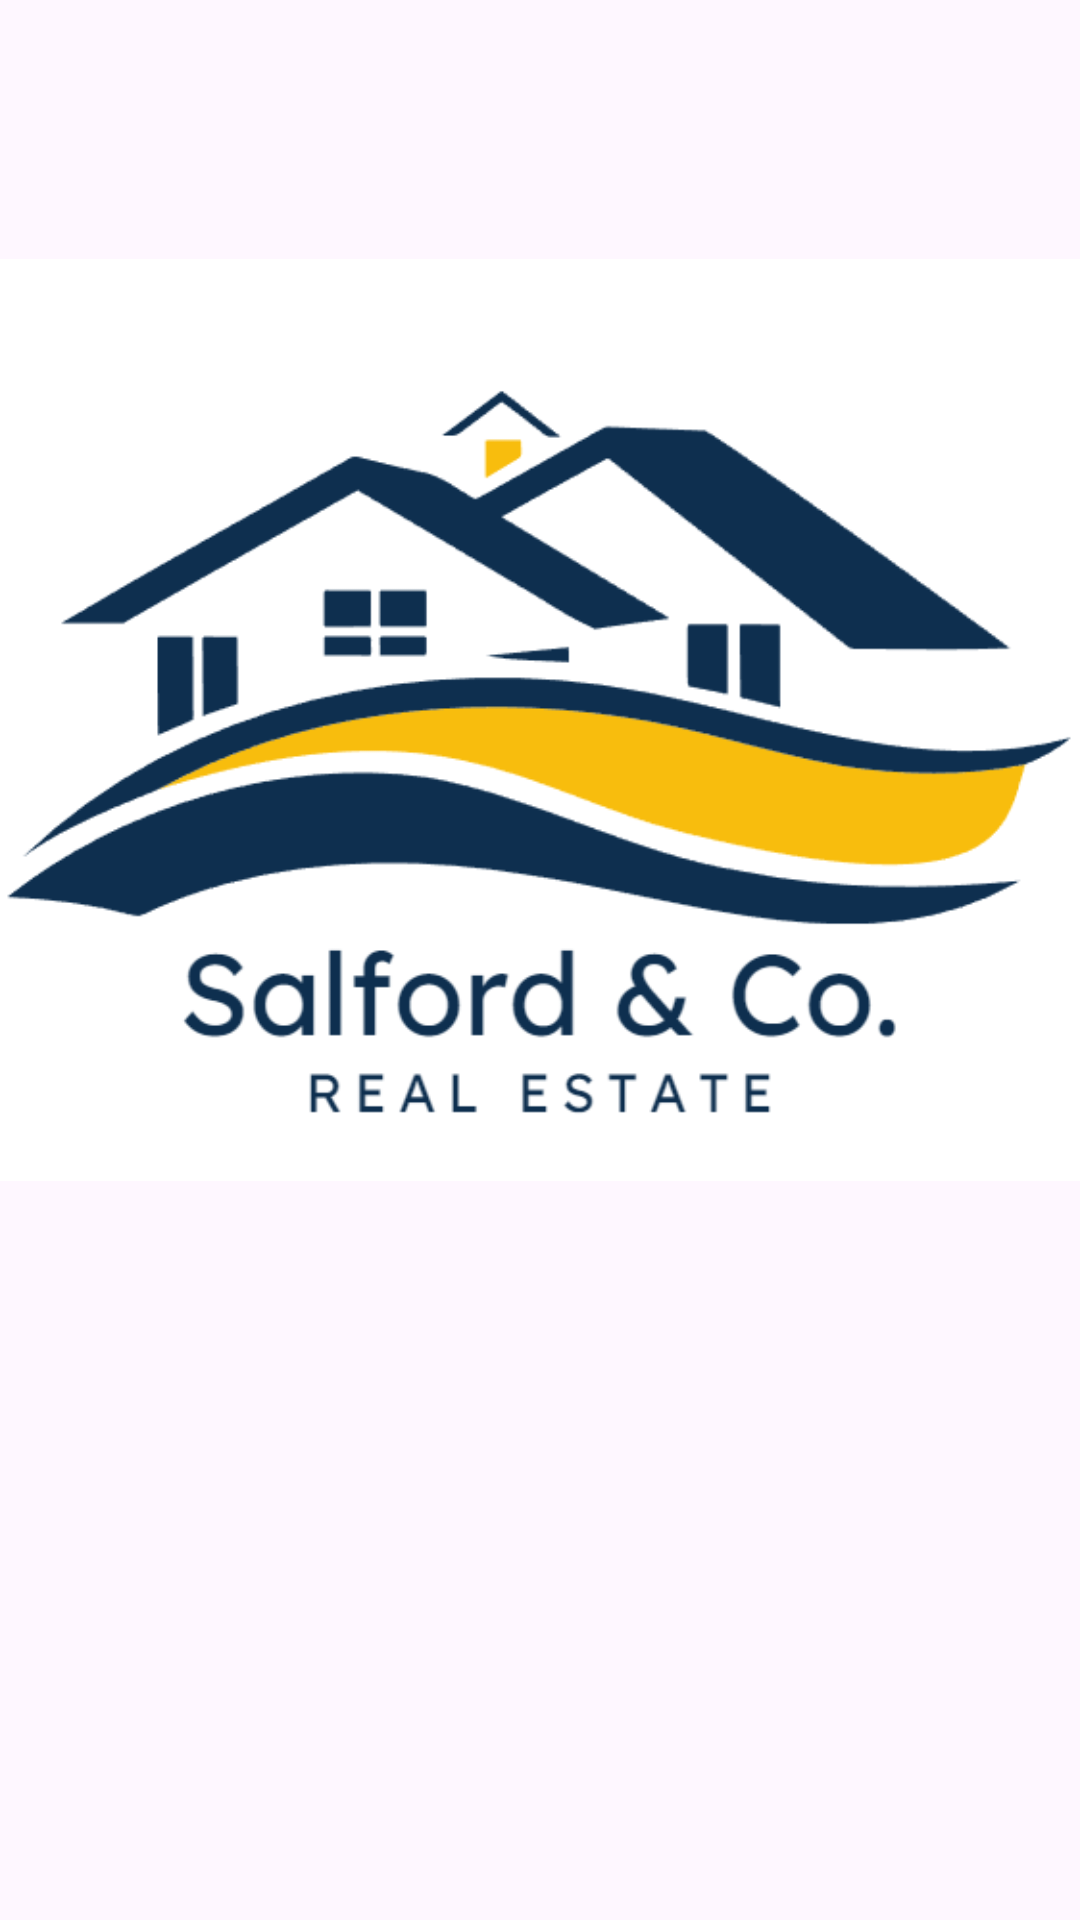

This screen was rendered from an Android layout file. Write that file and the resources it references.
<!-- AndroidManifest.xml: application theme Theme.SylviaYi_COMP304_Lab2 -->
<!-- res/layout/activity_display_message.xml -->
<?xml version="1.0" encoding="utf-8"?>
<androidx.constraintlayout.widget.ConstraintLayout xmlns:android="http://schemas.android.com/apk/res/android"
    xmlns:app="http://schemas.android.com/apk/res-auto"
    xmlns:tools="http://schemas.android.com/tools"
    android:layout_width="match_parent"
    android:layout_height="match_parent">

    <ImageView
        android:id="@+id/imageView3"
        android:layout_width="wrap_content"
        android:layout_height="wrap_content"
        app:srcCompat="@drawable/c_logo"
        tools:layout_editor_absoluteX="0dp"
        tools:layout_editor_absoluteY="163dp" />
</androidx.constraintlayout.widget.ConstraintLayout>
<!-- resources referenced by this layout -->
<resources>
  <!-- drawable c_logo: png bitmap (drawable, 22660 bytes) -->
  <style name="Theme.SylviaYi_COMP304_Lab2" parent="Base.Theme.SylviaYi_COMP304_Lab2" />
  <style name="Base.Theme.SylviaYi_COMP304_Lab2" parent="Theme.Material3.DayNight.NoActionBar">
          <item name="colorPrimary">@color/green</item>
          <item name="colorPrimaryVariant">@color/purple</item>
          <item name="colorOnPrimary">@color/white</item>
          
          <item name="colorSecondary">@color/green</item>
          <item name="colorSecondaryVariant">@color/green</item>
          <item name="colorOnSecondary">@color/black</item>
          
          <item name="android:statusBarColor" tools:targetApi="l">?attr/colorPrimaryVariant</item>
      </style>
  <color name="green">#8BC34A</color>
  <color name="purple">#8656DD</color>
  <color name="white">#FFFFFFFF</color>
  <color name="black">#FF000000</color>
</resources>
